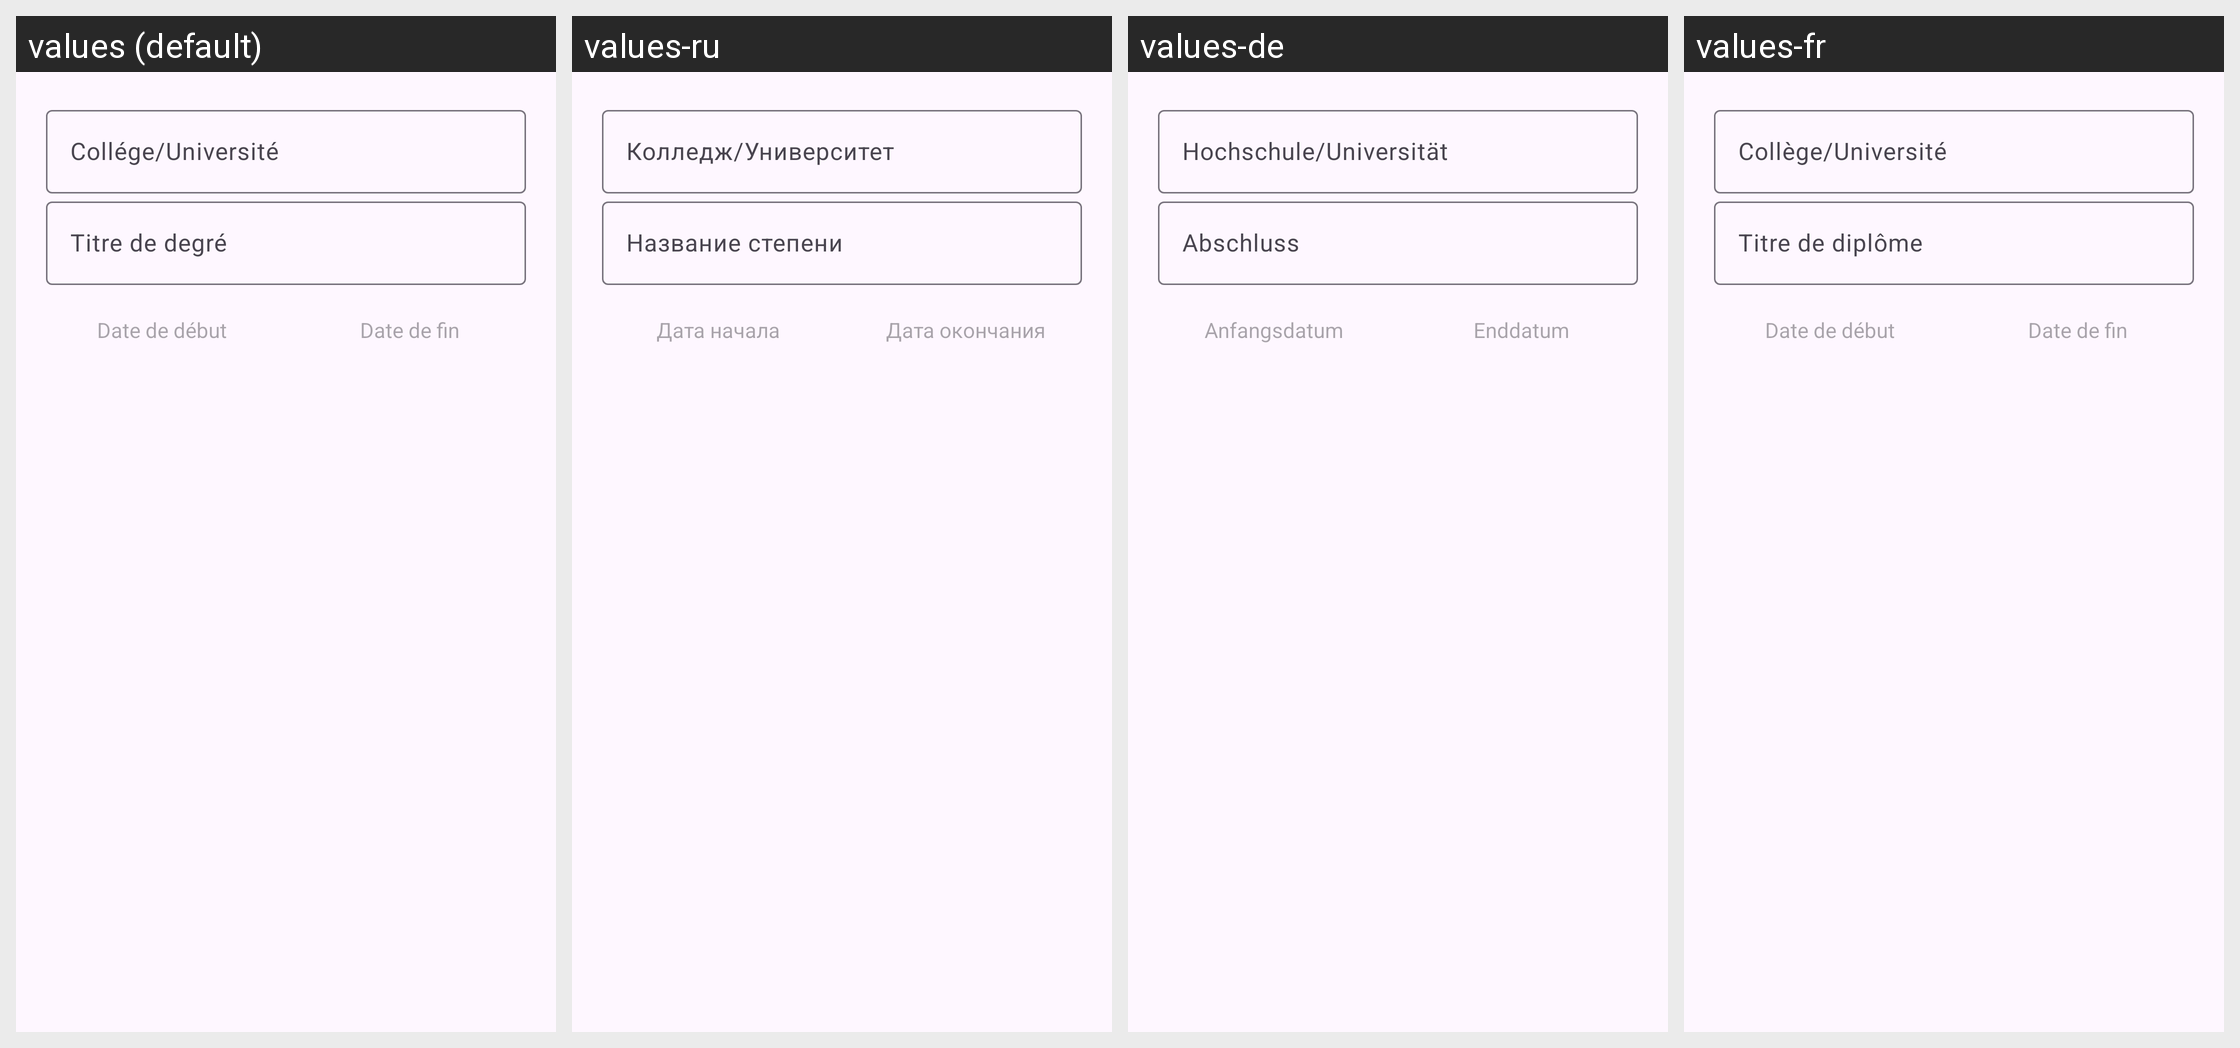

Locale-by-locale string values for the Android screen shown in this grid:
Android screen res/layout/activity_for_education.xml rendered under 4 locales, left to right: values (default), values-ru, values-de, values-fr. Device: Nexus 5 (rendered at 1080×1920; each locale shown at half size, 540×960, under a caption strip naming it); theme Theme.App_creat_profesionell_cv.
Other locales in the repository, not shown: values-en, values-it.
Strings drawn on this screen, with the default value and each locale's value (text and hints the layout hard-codes, and strings that could not be matched under every locale, appear in the picture but are not listed):

date_de_d_but
  values: Date de début
  values-ru: Дата начала
  values-de: Anfangsdatum
  values-fr: Date de début

date_de_fin
  values: Date de fin
  values-ru: Дата окончания
  values-de: Enddatum
  values-fr: Date de fin
